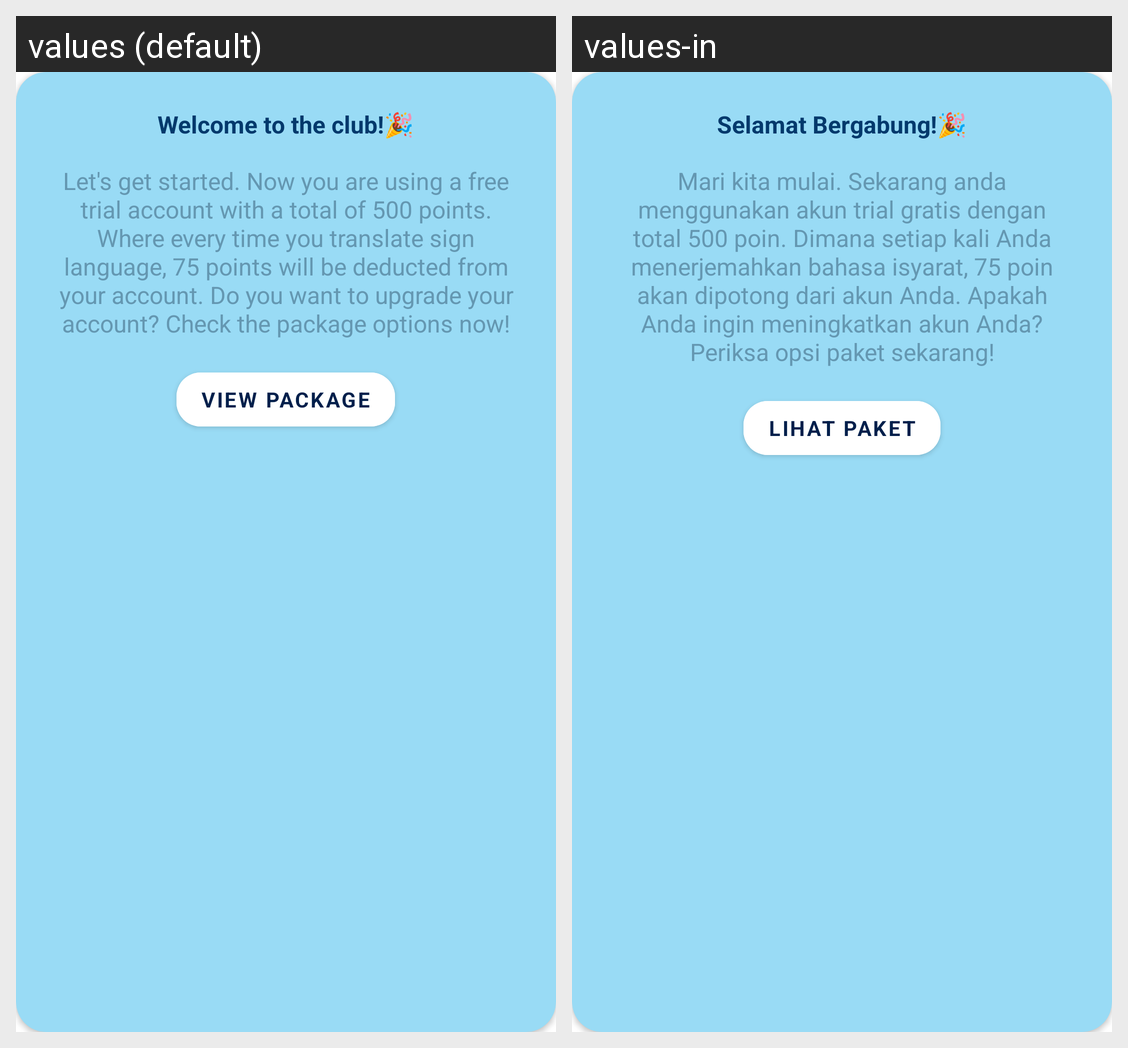

Translations of the strings shown on this Android screen, per locale in the grid:
Android screen res/layout/dialog_premium.xml rendered under 2 locales, left to right: values (default), values-in. Device: Nexus 5 (rendered at 1080×1920; each locale shown at half size, 540×960, under a caption strip naming it); theme Theme.SLANG.
Strings drawn on this screen, with the default value and each locale's value (text and hints the layout hard-codes, and strings that could not be matched under every locale, appear in the picture but are not listed):

welcome_premium
  values: Welcome to the club!🎉
  values-in: Selamat Bergabung!🎉

dialog_acc_free
  values: Let's get started. Now you are using a free trial account with a total of 500 points. Where every time you translate sign language, 75 points will be deducted from your account. Do you want to upgrade your account? Check the package options now!
  values-in: Mari kita mulai. Sekarang anda menggunakan akun trial gratis dengan total 500 poin. Dimana setiap kali Anda menerjemahkan bahasa isyarat, 75 poin akan dipotong dari akun Anda. Apakah Anda ingin meningkatkan akun Anda? Periksa opsi paket sekarang!

view_package
  values: View Package
  values-in: Lihat Paket
